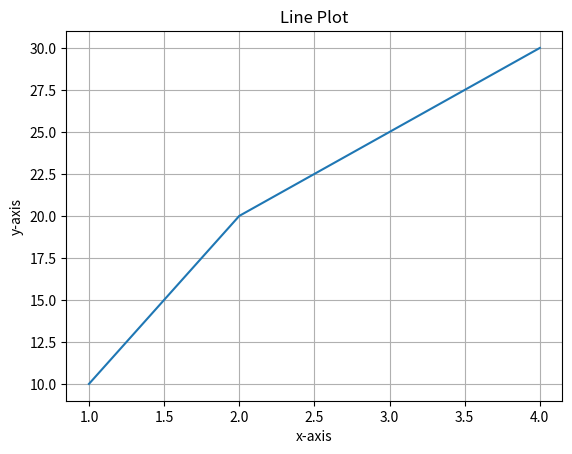

Generate this figure with matplotlib:
import matplotlib.pyplot as plt
X=[1,2,3,4]
Y=[10,20,25,30]
plt.plot(X,Y)
plt.title("Line Plot")
plt.xlabel("x-axis")
plt.ylabel("y-axis")
plt.grid(True)
plt.savefig("line_plot.png")
plt.show()
